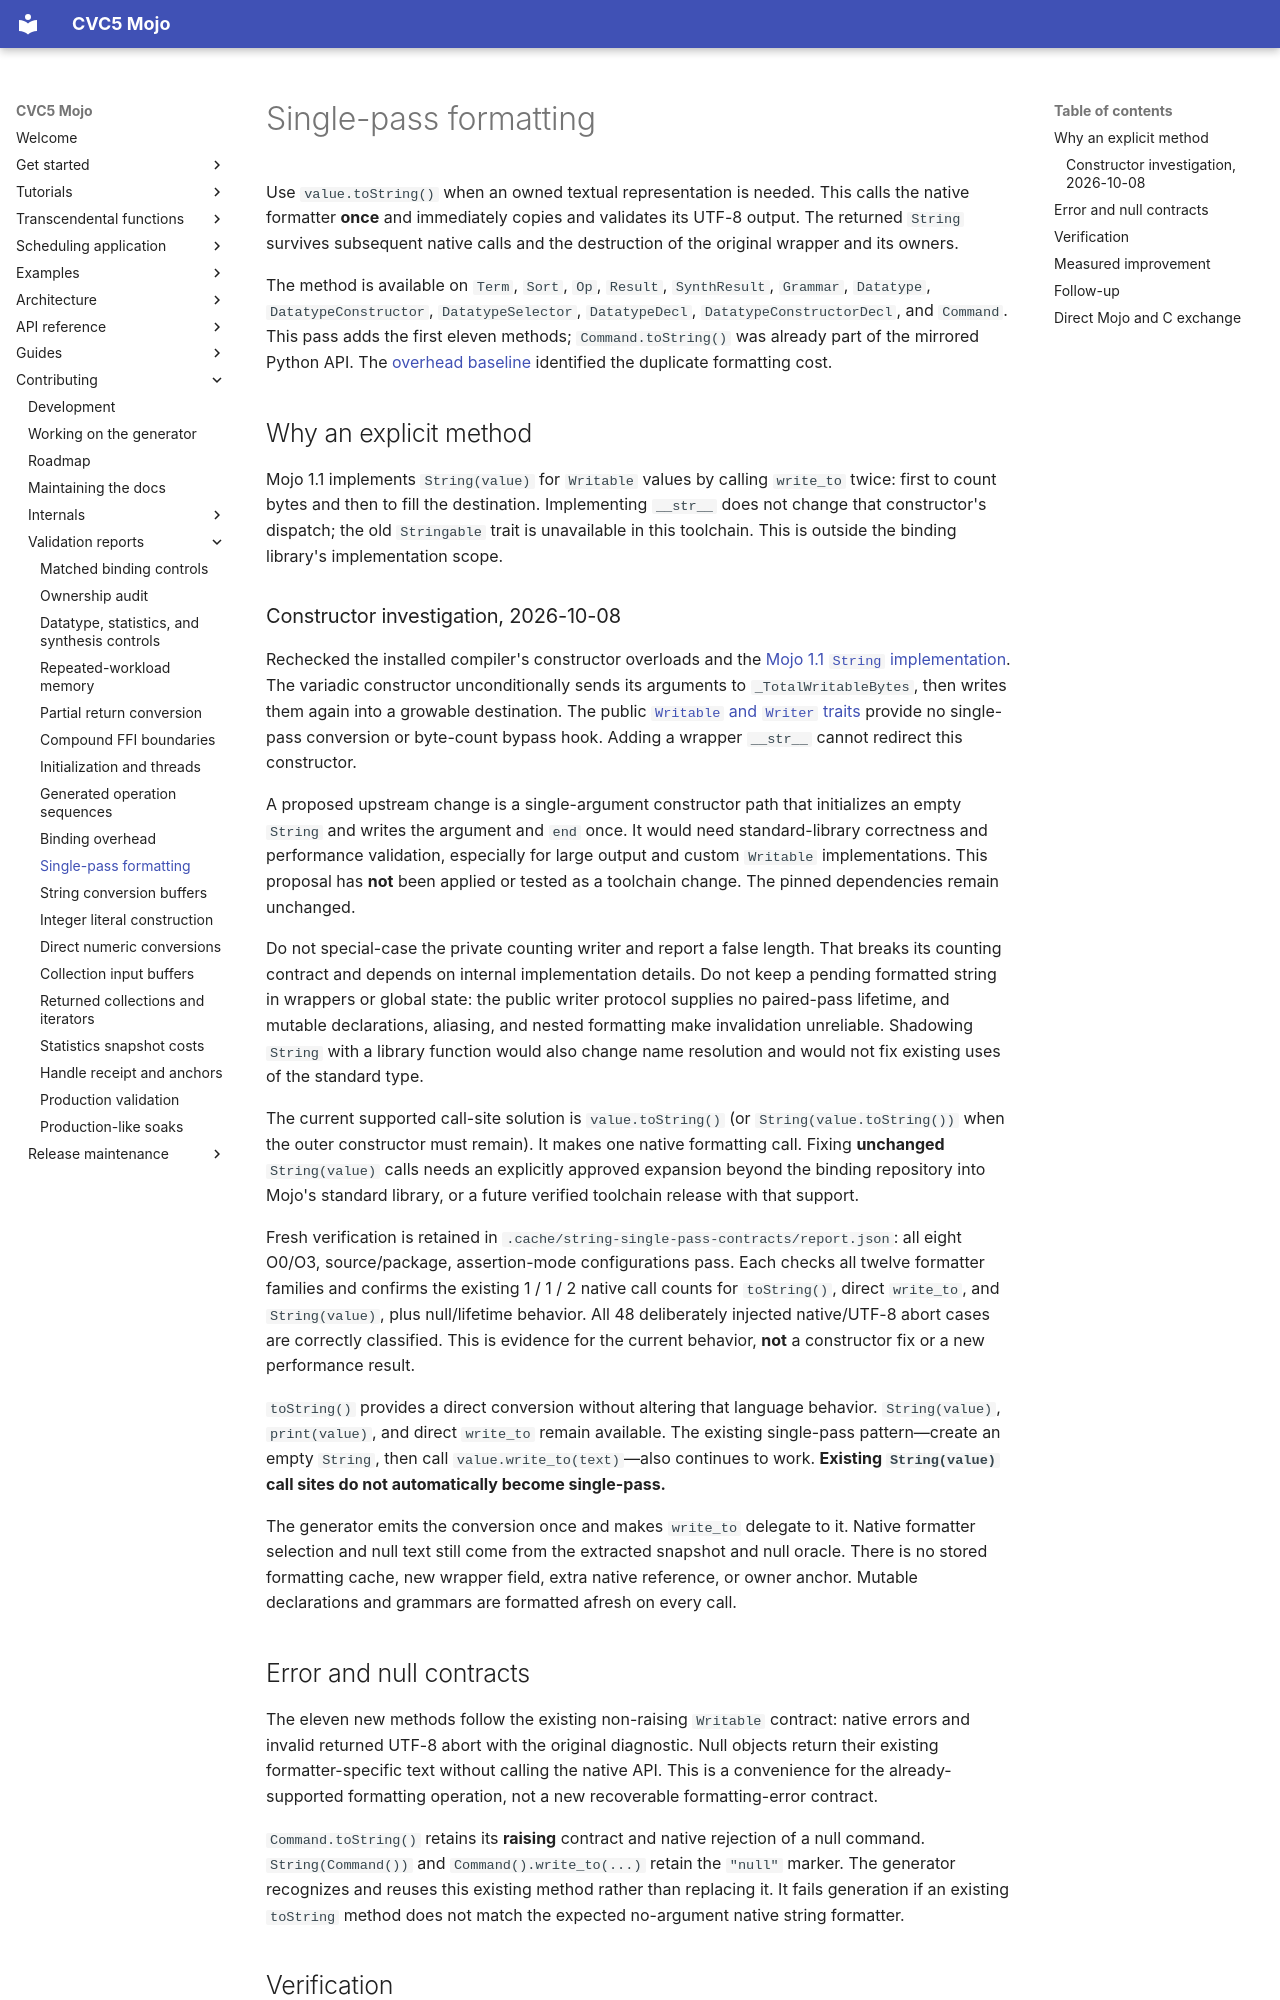

repository: Spellbound-Mojo/cvc5_mojo · page: architecture/single-pass-formatting/index.html · generator: mkdocs

# Single-pass formatting

Use `value.toString()` when an owned textual representation is needed. This
calls the native formatter **once** and immediately copies and validates its
UTF-8 output. The returned `String` survives subsequent native calls and the
destruction of the original wrapper and its owners.

The method is available on `Term`, `Sort`, `Op`, `Result`, `SynthResult`,
`Grammar`, `Datatype`, `DatatypeConstructor`, `DatatypeSelector`,
`DatatypeDecl`, `DatatypeConstructorDecl`, and `Command`. This pass adds the
first eleven methods; `Command.toString()` was already part of the mirrored
Python API. The [overhead baseline](binding-overhead.md) identified the
duplicate formatting cost.

## Why an explicit method

Mojo 1.1 implements `String(value)` for `Writable` values by calling
`write_to` twice: first to count bytes and then to fill the destination.
Implementing `__str__` does not change that constructor's dispatch; the old
`Stringable` trait is unavailable in this toolchain. This is outside the
binding library's implementation scope.

### Constructor investigation, 2026-10-08

Rechecked the installed compiler's constructor overloads and the
[Mojo 1.1 `String` implementation](https://github.com/modular/modular/blob/c6fa49f712fe15c99d0461ad2baaf2a15cbc58ce/Mojo/stdlib/std/collections/string/string.mojo#L464).
The variadic constructor unconditionally sends its arguments to
`_TotalWritableBytes`, then writes them again into a growable destination.
The public
[`Writable` and `Writer` traits](https://github.com/modular/modular/blob/c6fa49f712fe15c99d0461ad2baaf2a15cbc58ce/Mojo/stdlib/std/format/__init__.mojo#L88)
provide no single-pass conversion or byte-count bypass hook. Adding a wrapper
`__str__` cannot redirect this constructor.

A proposed upstream change is a single-argument constructor path that
initializes an empty `String` and writes the argument and `end` once. It would
need standard-library correctness and performance validation, especially for
large output and custom `Writable` implementations. This proposal has **not**
been applied or tested as a toolchain change. The pinned dependencies remain
unchanged.

Do not special-case the private counting writer and report a false length.
That breaks its counting contract and depends on internal implementation
details. Do not keep a pending formatted string in wrappers or global state:
the public writer protocol supplies no paired-pass lifetime, and mutable
declarations, aliasing, and nested formatting make invalidation unreliable.
Shadowing `String` with a library function would also change name resolution
and would not fix existing uses of the standard type.

The current supported call-site solution is `value.toString()` (or
`String(value.toString())` when the outer constructor must remain). It makes
one native formatting call. Fixing **unchanged** `String(value)` calls needs
an explicitly approved expansion beyond the binding repository into Mojo's
standard library, or a future verified toolchain release with that support.

Fresh verification is retained in
`.cache/string-single-pass-contracts/report.json`: all eight O0/O3,
source/package, assertion-mode configurations pass. Each checks all twelve
formatter families and confirms the existing 1 / 1 / 2 native call counts
for `toString()`, direct `write_to`, and `String(value)`, plus null/lifetime
behavior. All 48 deliberately injected native/UTF-8 abort cases are correctly
classified. This is evidence for the current behavior, **not** a constructor
fix or a new performance result.

`toString()` provides a direct conversion without altering that language
behavior. `String(value)`, `print(value)`, and direct `write_to` remain
available. The existing single-pass pattern—create an empty `String`, then
call `value.write_to(text)`—also continues to work. **Existing `String(value)`
call sites do not automatically become single-pass.**

The generator emits the conversion once and makes `write_to` delegate to it.
Native formatter selection and null text still come from the extracted
snapshot and null oracle. There is no stored formatting cache, new wrapper
field, extra native reference, or owner anchor. Mutable declarations and
grammars are formatted afresh on every call.
